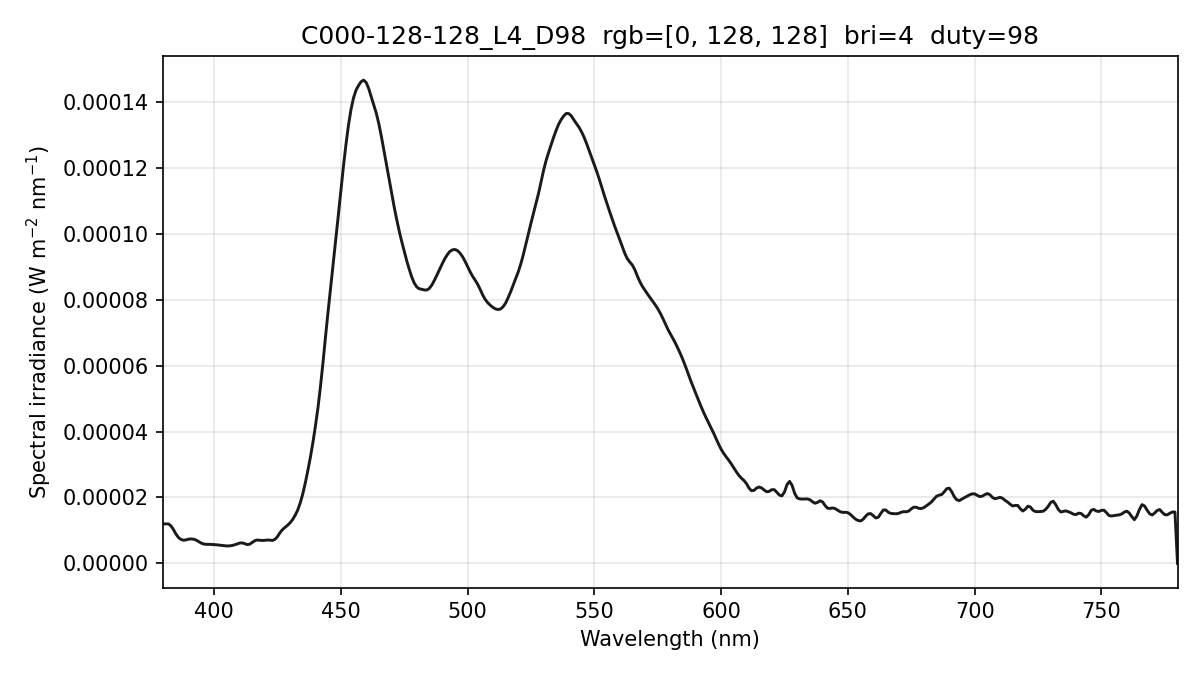

Data behind this chart, as committed beside it:
wavelength_nm, spectral_irradiance_W_m2_nm, spectral_irradiance_std_W_m2_nm, spectral_irradiance_uW_cm2_nm, photon_irradiance_photons_m2_s_nm
380, 1.19841561e-05, 5.74598414e-07, 1.19841561e-03, 2.29252628e+13
381, 1.19841561e-05, 5.74598414e-07, 1.19841561e-03, 2.29855924e+13
382, 1.19841561e-05, 5.74598414e-07, 1.19841561e-03, 2.30459221e+13
383, 1.14067693e-05, 5.69359462e-07, 1.14067693e-03, 2.19930115e+13
384, 1.02604556e-05, 6.88888373e-07, 1.02604556e-03, 1.98344946e+13
385, 8.87608124e-06, 8.79202819e-07, 8.87608124e-04, 1.72030426e+13
386, 7.83103270e-06, 9.49331391e-07, 7.83103270e-04, 1.52170199e+13
387, 7.25530864e-06, 9.47072990e-07, 7.25530864e-04, 1.41348149e+13
388, 7.02611031e-06, 8.72415744e-07, 7.02611031e-04, 1.37236602e+13
389, 7.14343693e-06, 6.90033850e-07, 7.14343693e-04, 1.39887878e+13
390, 7.35809949e-06, 4.95279426e-07, 7.35809949e-04, 1.44461969e+13
391, 7.43042973e-06, 2.92148616e-07, 7.43042973e-04, 1.46256089e+13
392, 7.33526362e-06, 1.55198574e-07, 7.33526362e-04, 1.44752163e+13
393, 7.05137383e-06, 2.75456614e-07, 7.05137383e-04, 1.39504931e+13
394, 6.61036543e-06, 3.30071247e-07, 6.61036543e-04, 1.31112759e+13
395, 6.14238515e-06, 3.48841244e-07, 6.14238515e-04, 1.22139857e+13
396, 5.86662085e-06, 3.24082641e-07, 5.86662085e-04, 1.16951683e+13
397, 5.78307299e-06, 4.74887529e-07, 5.78307299e-04, 1.15577274e+13
398, 5.77476046e-06, 6.41603638e-07, 5.77476046e-04, 1.15701853e+13
399, 5.75363248e-06, 6.03659281e-07, 5.75363248e-04, 1.15568182e+13
400, 5.71144031e-06, 4.37913051e-07, 5.71144031e-04, 1.15008225e+13
401, 5.64342535e-06, 4.19265240e-07, 5.64342535e-04, 1.13922741e+13
402, 5.55040672e-06, 4.63428922e-07, 5.55040672e-04, 1.12324406e+13
403, 5.44978787e-06, 3.78850354e-07, 5.44978787e-04, 1.10562516e+13
404, 5.36175227e-06, 1.33475726e-07, 5.36175227e-04, 1.09046411e+13
405, 5.29645942e-06, 2.95145356e-07, 5.29645942e-04, 1.07985126e+13
406, 5.31641472e-06, 4.70750131e-07, 5.31641472e-04, 1.08659613e+13
407, 5.41819104e-06, 4.05288366e-07, 5.41819104e-04, 1.11012528e+13
408, 5.61639605e-06, 2.89382296e-07, 5.61639605e-04, 1.15356257e+13
409, 5.86233676e-06, 3.03391743e-07, 5.86233676e-04, 1.20702798e+13
410, 6.15601319e-06, 2.56022590e-07, 6.15601319e-04, 1.27059361e+13
411, 6.23005629e-06, 1.34081535e-07, 6.23005629e-04, 1.28901230e+13
412, 6.03968961e-06, 3.05835450e-08, 6.03968961e-04, 1.25266546e+13
413, 5.72061678e-06, 1.56619428e-07, 5.72061678e-04, 1.18936780e+13
414, 5.80335610e-06, 2.16095802e-07, 5.80335610e-04, 1.20949152e+13
415, 6.30971851e-06, 3.08997444e-07, 6.30971851e-04, 1.31820013e+13
416, 6.86643257e-06, 4.29117908e-07, 6.86643257e-04, 1.43796315e+13
417, 7.09647390e-06, 4.37357786e-07, 7.09647390e-04, 1.48971068e+13
418, 7.01498318e-06, 3.28619228e-07, 7.01498318e-04, 1.47613536e+13
419, 6.95387864e-06, 2.43974154e-07, 6.95387864e-04, 1.46677803e+13
420, 7.00226659e-06, 2.11612251e-07, 7.00226659e-04, 1.48050950e+13
421, 7.08904350e-06, 1.58312903e-07, 7.08904350e-04, 1.50242570e+13
422, 7.07471448e-06, 2.15626173e-07, 7.07471448e-04, 1.50295036e+13
423, 6.95927798e-06, 5.83597968e-07, 6.95927798e-04, 1.48193044e+13
424, 7.28066576e-06, 7.58741743e-07, 7.28066576e-04, 1.55403293e+13
425, 8.09743085e-06, 6.35061460e-07, 8.09743085e-04, 1.73244496e+13
426, 9.30244538e-06, 2.82192381e-07, 9.30244538e-04, 1.99494072e+13
427, 1.02507363e-05, 1.57346282e-07, 1.02507363e-03, 2.20346525e+13
428, 1.09288944e-05, 2.47988073e-07, 1.09288944e-03, 2.35474165e+13
429, 1.15586460e-05, 2.72553383e-07, 1.15586460e-03, 2.49624682e+13
430, 1.23273907e-05, 3.33857719e-07, 1.23273907e-03, 2.66847344e+13
431, 1.33077201e-05, 4.99144369e-07, 1.33077201e-03, 2.88738167e+13
432, 1.45951590e-05, 5.66185621e-07, 1.45951590e-03, 3.17406521e+13
433, 1.61653142e-05, 4.70494841e-07, 1.61653142e-03, 3.52367070e+13
434, 1.83373286e-05, 3.04712378e-07, 1.83373286e-03, 4.00635164e+13
435, 2.10743503e-05, 1.85289100e-07, 2.10743503e-03, 4.61494702e+13
436, 2.44097803e-05, 6.88138375e-08, 2.44097803e-03, 5.35764122e+13
437, 2.81635374e-05, 5.83807970e-08, 2.81635374e-03, 6.19572176e+13
438, 3.21623497e-05, 1.94007606e-07, 3.21623497e-03, 7.09161496e+13
439, 3.66698764e-05, 2.95874465e-07, 3.66698764e-03, 8.10395899e+13
... 341 more rows
